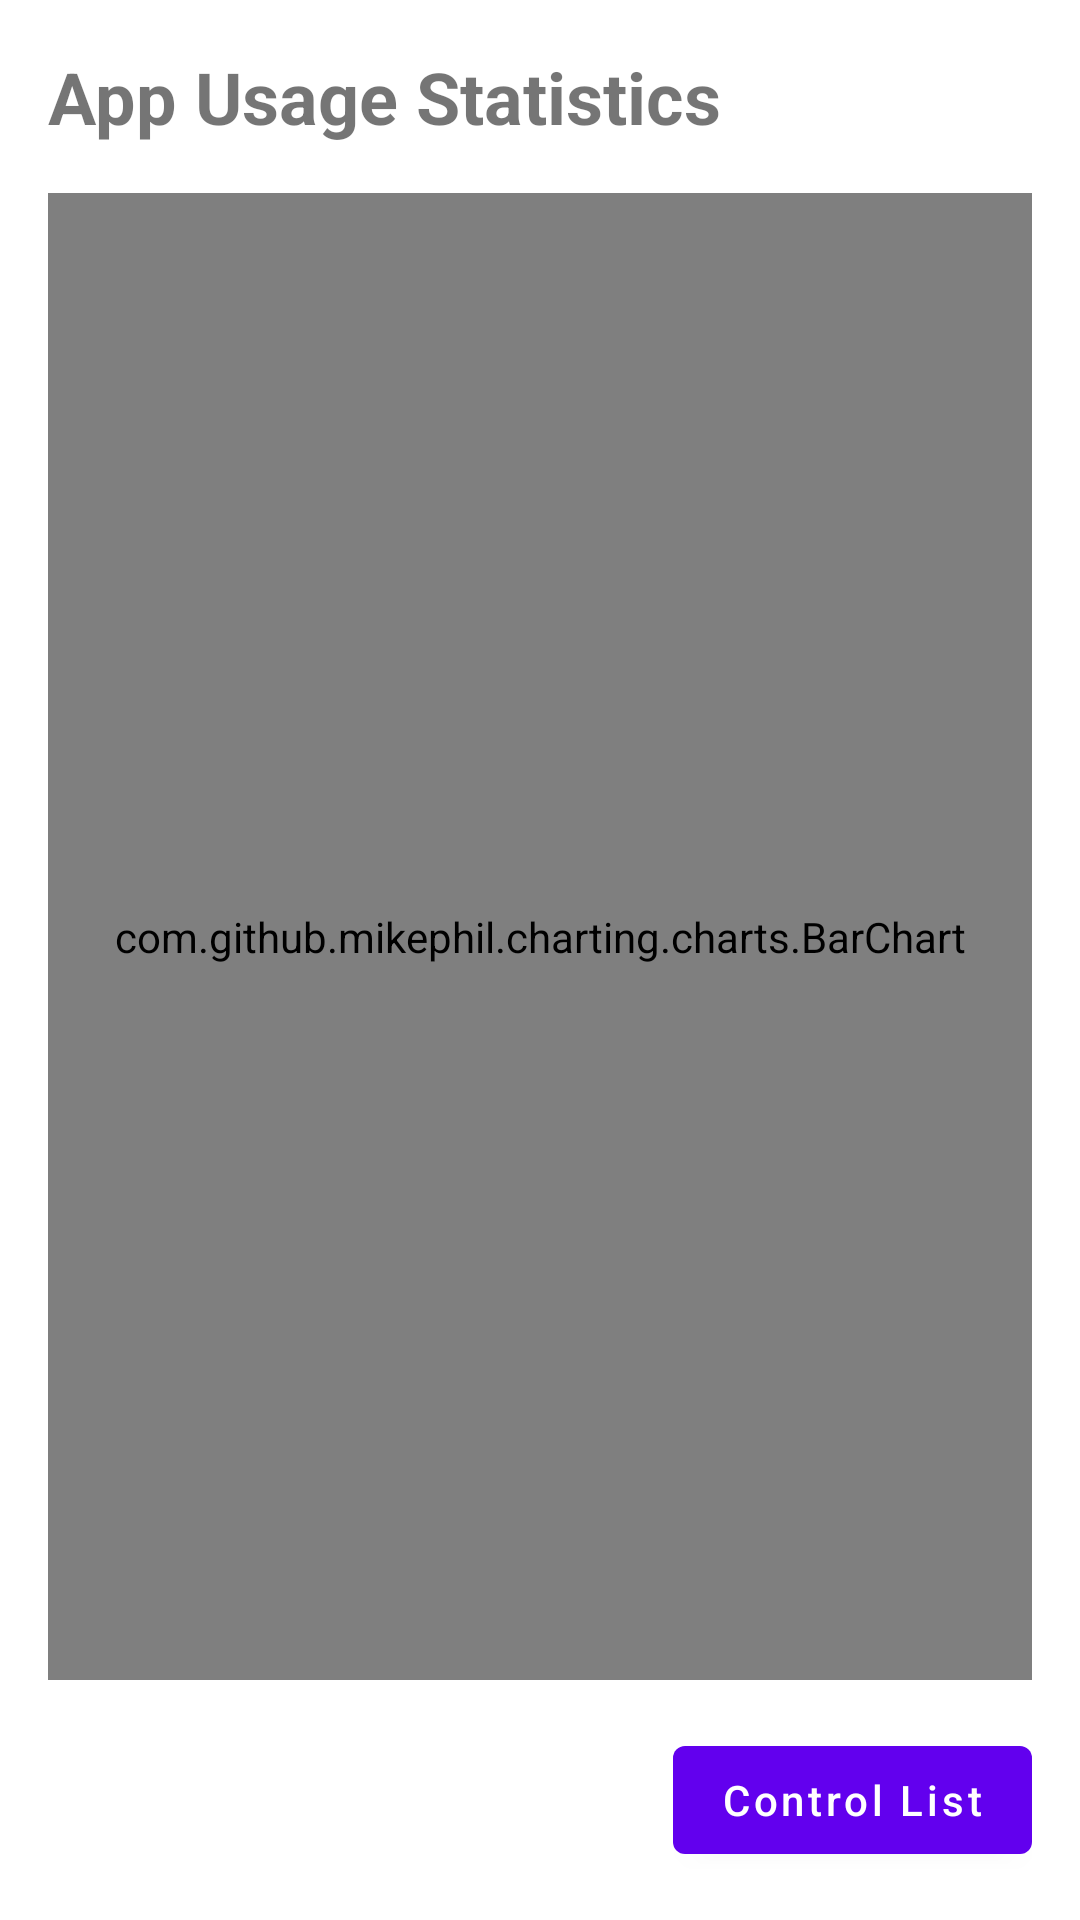

Android layout source for this screen:
<!-- AndroidManifest.xml: application theme Theme.UsageTracker -->
<!-- res/layout/activity_main.xml -->
<?xml version="1.0" encoding="utf-8"?>
<androidx.constraintlayout.widget.ConstraintLayout
    xmlns:android="http://schemas.android.com/apk/res/android"
    xmlns:app="http://schemas.android.com/apk/res-auto"
    android:layout_width="match_parent"
    android:layout_height="match_parent"
    android:padding="16dp">

    <TextView
        android:id="@+id/titleText"
        android:layout_width="wrap_content"
        android:layout_height="wrap_content"
        android:text="App Usage Statistics"
        android:textSize="24sp"
        android:textStyle="bold"
        app:layout_constraintTop_toTopOf="parent"
        app:layout_constraintStart_toStartOf="parent"/>

    <com.github.mikephil.charting.charts.BarChart
        android:id="@+id/usageChart"
        android:layout_width="match_parent"
        android:layout_height="0dp"
        android:layout_marginTop="16dp"
        android:layout_marginBottom="16dp"
        app:layout_constraintTop_toBottomOf="@id/titleText"
        app:layout_constraintBottom_toTopOf="@id/controlListButton"/>

    <com.google.android.material.button.MaterialButton
        android:id="@+id/controlListButton"
        android:layout_width="wrap_content"
        android:layout_height="wrap_content"
        android:text="Control List"
        android:textAllCaps="false"
        app:layout_constraintBottom_toBottomOf="parent"
        app:layout_constraintEnd_toEndOf="parent"/>

</androidx.constraintlayout.widget.ConstraintLayout>
<!-- resources referenced by this layout -->
<resources>
  <style name="Theme.UsageTracker" parent="Theme.MaterialComponents.Light.NoActionBar">
          
          <item name="colorPrimary">@color/colorPrimary</item>
          <item name="colorPrimaryDark">@color/colorPrimaryDark</item>
          <item name="colorAccent">@color/colorAccent</item>
      </style>
  <color name="colorPrimary">@color/purple_500</color>
  <color name="colorPrimaryDark">@color/purple_700</color>
  <color name="colorAccent">@color/teal_200</color>
  <color name="purple_500">#FF6200EE</color>
  <color name="purple_700">#FF3700B3</color>
  <color name="teal_200">#FF03DAC5</color>
</resources>
